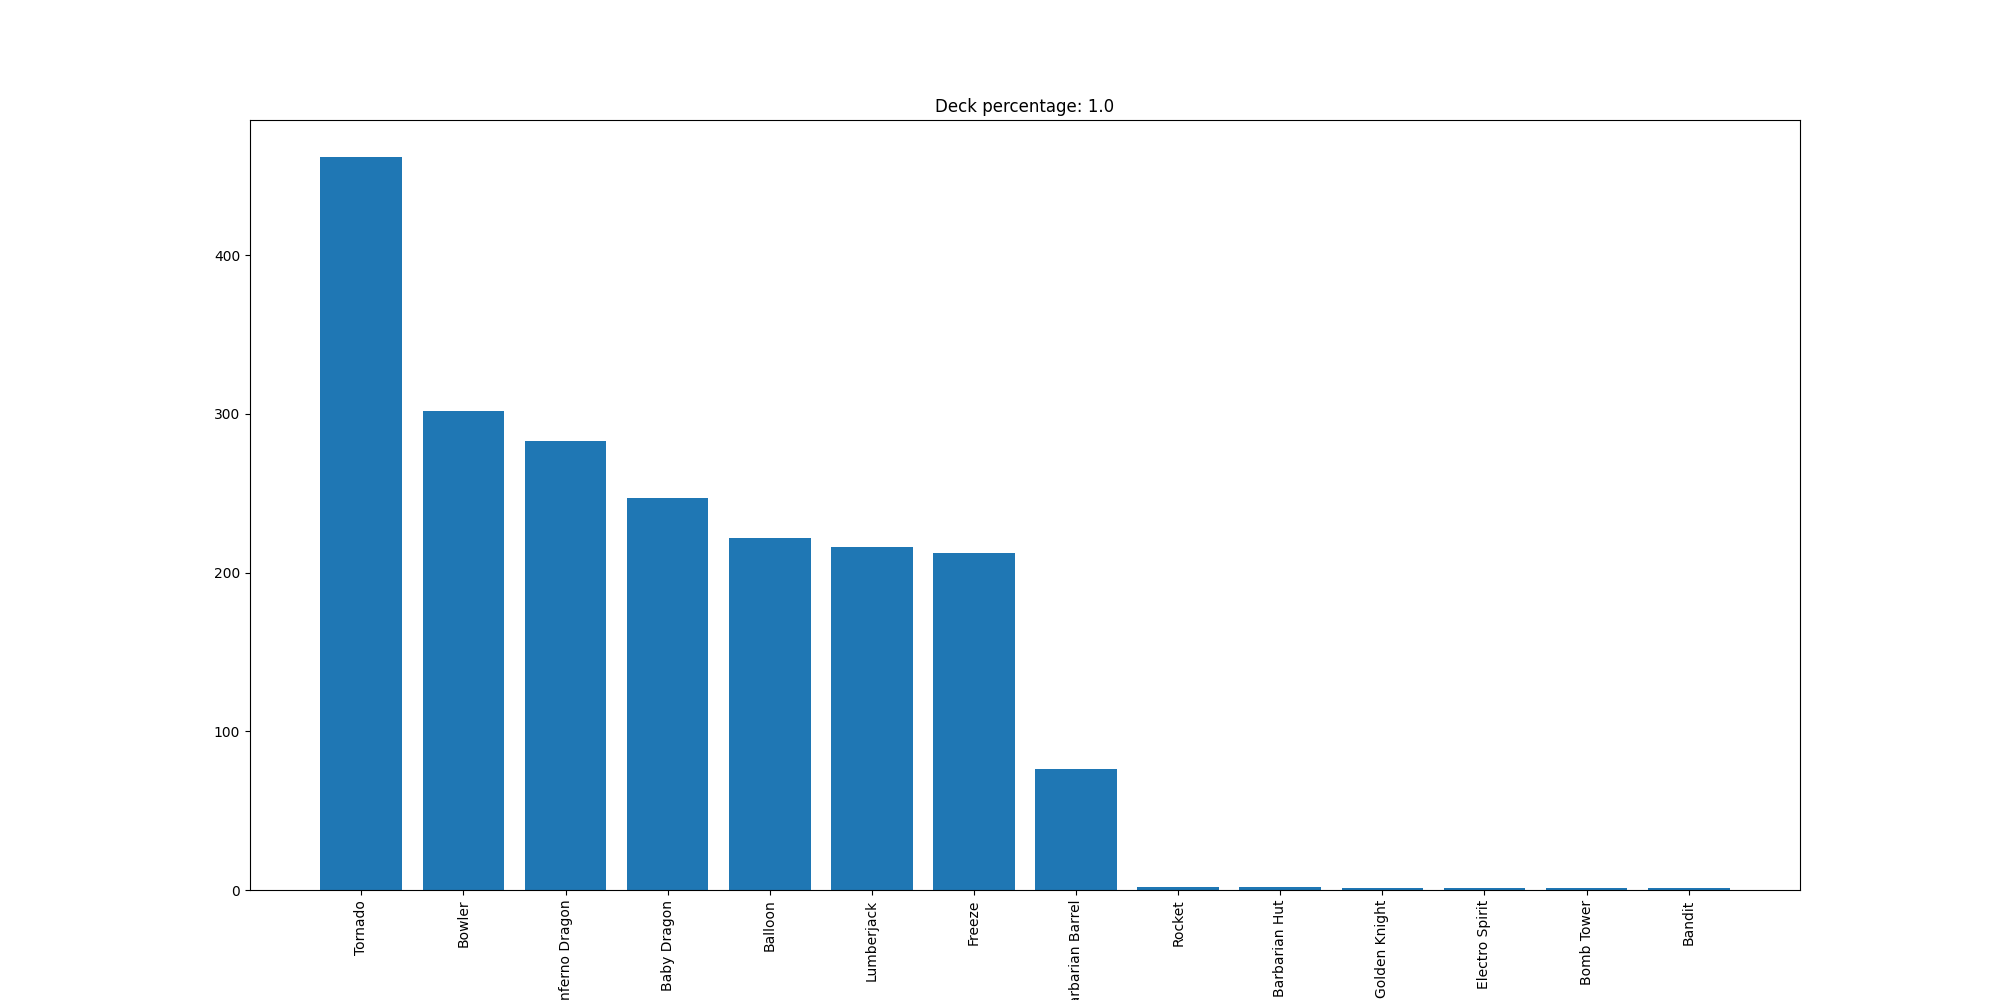

Data behind this chart, as committed beside it:
Tornado, 462
Bowler, 302
Inferno Dragon, 283
Baby Dragon, 247
Balloon, 222
Lumberjack, 216
Freeze, 212
Barbarian Barrel, 76
Rocket, 2
Barbarian Hut, 2
Golden Knight, 1
Electro Spirit, 1
Bomb Tower, 1
Bandit, 1
